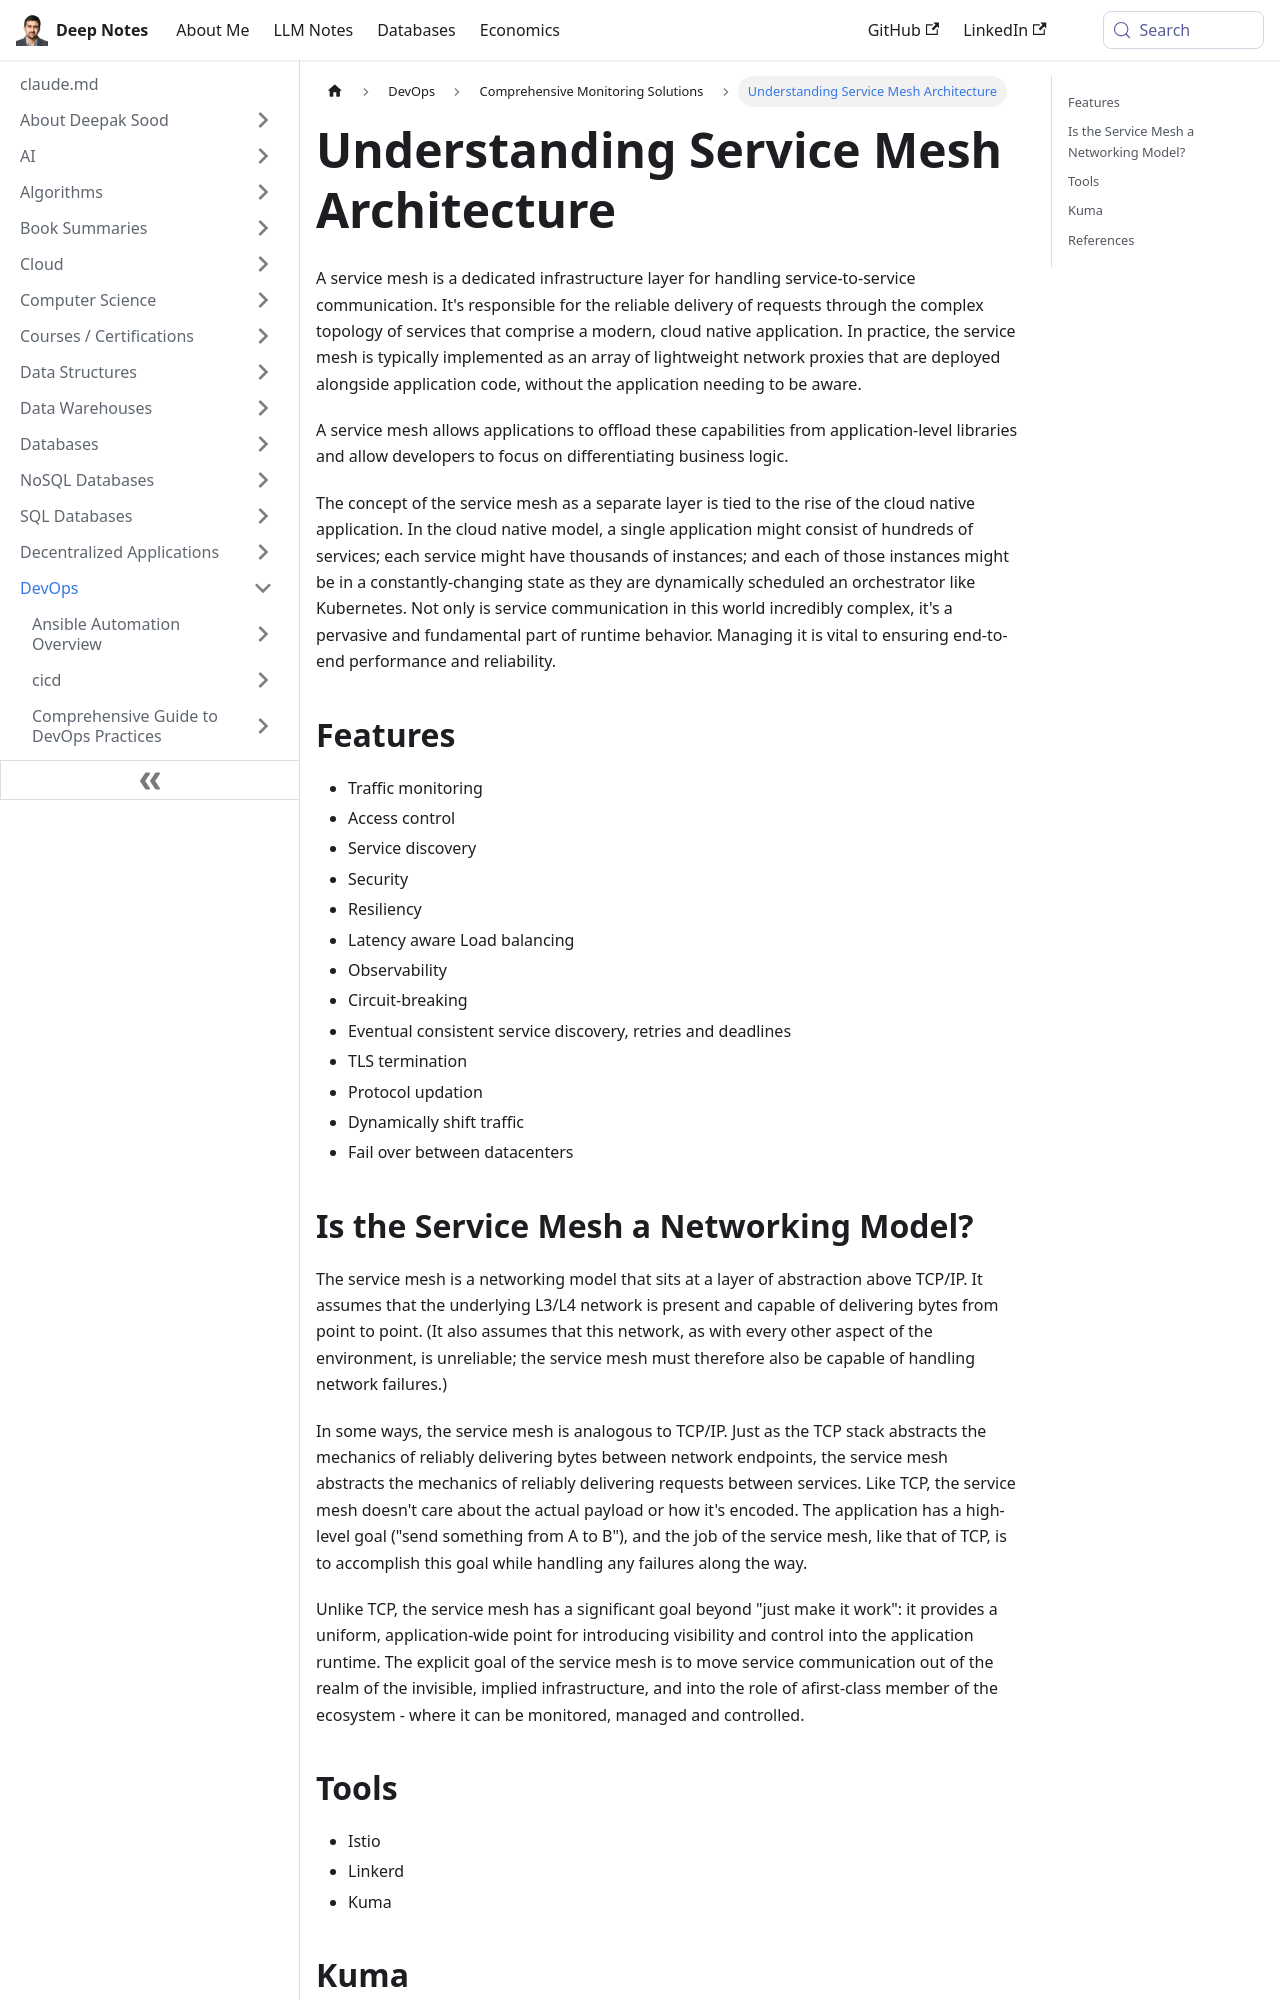

repository: deepaksood619/deepaksood619.github.io · page: devops/monitoring/service-mesh/index.html · generator: docusaurus

---
slug: /devops/monitoring/service-mesh
title: Understanding Service Mesh Architecture
description: Explore how service mesh enhances service-to-service communication in cloud native applications for efficient development.
created: 2023-03-05
updated: 2024-03-16
---
A service mesh is a dedicated infrastructure layer for handling service-to-service communication. It's responsible for the reliable delivery of requests through the complex topology of services that comprise a modern, cloud native application. In practice, the service mesh is typically implemented as an array of lightweight network proxies that are deployed alongside application code, without the application needing to be aware.

A service mesh allows applications to offload these capabilities from application-level libraries and allow developers to focus on differentiating business logic.

The concept of the service mesh as a separate layer is tied to the rise of the cloud native application. In the cloud native model, a single application might consist of hundreds of services; each service might have thousands of instances; and each of those instances might be in a constantly-changing state as they are dynamically scheduled an orchestrator like Kubernetes. Not only is service communication in this world incredibly complex, it's a pervasive and fundamental part of runtime behavior. Managing it is vital to ensuring end-to-end performance and reliability.

## Features

- Traffic monitoring
- Access control
- Service discovery
- Security
- Resiliency
- Latency aware Load balancing
- Observability
- Circuit-breaking
- Eventual consistent service discovery, retries and deadlines
- TLS termination
- Protocol updation
- Dynamically shift traffic
- Fail over between datacenters
